Run: headless pygame with SDL's dummy video driver; simulated clock (each Clock.tick advances the game by its frame time, no real sleeping); random seed 0; keys injected as events and as key.get_pressed() state; mouse plan: one left click at the window centre at the start of phase 2, then a move to the lower-right quarter at the start of phase 3.
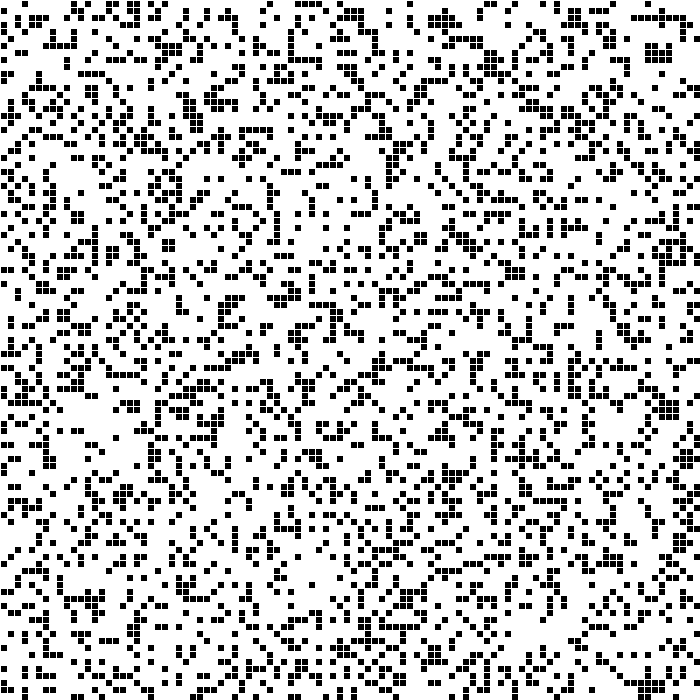
Frame 1 of 4 · flips 1–60 · no input
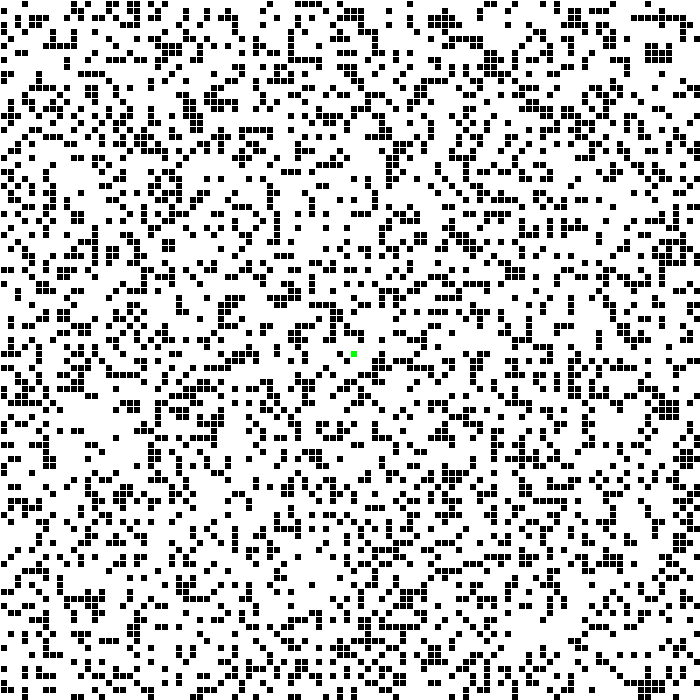
Frame 2 of 4 · flips 61–180 · clicked the window centre · tapped SPACE, RETURN · held RIGHT (→), D
Frame 3 of 4 · flips 181–300 · moved the mouse to the lower-right quarter · held DOWN (↓), S · screen unchanged from frame 2, image omitted
Frame 4 of 4 · flips 301–420 · held LEFT (←), A, UP (↑), W · screen unchanged from frame 3, image omitted

The pygame program that drew these frames:

import pygame
from queue import PriorityQueue
import random


VISUALIZE  =True
WIDTH =700    
ROWS =100       
window = pygame.display.set_mode((WIDTH,WIDTH))
pygame.display.set_caption("A* PathFinding Algorithm")


START = (0, 255, 0)
PATH = (255, 215, 0)
END = (255, 0, 0)
WHITE = (255, 255, 255)
OBST = (0, 0, 0)
OPEN = (255, 165, 0)
CLOSED = (0, 0, 255)


class Cube:
    def __init__(self, row, col, width, total_rows):
        self.row =row
        self.col =col
        self.width =width
        self.total_rows =total_rows
        self.x = row* width
        self.y = col*width
        self.color=WHITE
        self.neighbours =[]

    def getPos(self):
        return self.row,self.col
    
    def isClosed(self):
        return self.color ==CLOSED
    
    def isOpen(self):
        return self.color ==OPEN
    
    def isStart(self):
        return self.color ==START
    
    def isEnd(self):
        return self.color == END
    
    def isWall(self):
        return self.color == OBST
    
    def reset(self):
        self.color =WHITE
    
    def setClosed(self):
        self.color=CLOSED
    
    def setOpen(self):
        self.color=OPEN
    
    def setWall(self):
        self.color=OBST
    
    def setEnd(self):
        self.color=END
    
    def setStart(self):
        self.color=START
    def setPath(self):
        self.color=PATH

    def draw(self ,win):
        pygame.draw.rect(win, self.color,(self.x,self.y,self.width,self.width))

    def updateNeighbour(self, grid):
        self.neighbours = []
        directions = [
            (1, 0),   
            (-1, 0),  
            (0, 1),
            (0,-1)
        ]
        
        for drow, dcol in directions:
            newRow, newCol = self.row + drow, self.col + dcol
            if 0 <= newRow < self.total_rows and 0 <= newCol < self.total_rows and not grid[newRow][newCol].isWall():
                self.neighbours.append(grid[newRow][newCol])

    
    def __lt__(self, value):
        return False

def h(p1, p2):
    x1,y1 =p1
    x2,y2 =p2
    return abs(x1-x2) +abs(y1-y2)

def reconstructPath(camefrom, end, draw):
    current =end
    while current in camefrom:
        current = camefrom[current]
        current.setPath()
        if VISUALIZE:
            draw()


def algorithm(draw, grid, start, end):
    count =0
    openSet= PriorityQueue()
    openSet.put((0, count, start))
    openSetHash={start}
    cameFrom ={}
    
    #score

    while not openSet.empty():
        for event in pygame.event.get():
                if event.type == pygame.QUIT:
                    pygame.quit()
        
        current  = openSet.get()[2]
        openSetHash.remove(current)
        
        #solution     
        
        if VISUALIZE:
            draw()

        if current != start and VISUALIZE:
            current.setClosed()

    return False

def setGrid(rows, width):
    grid= []
    gap =width // rows
    for i in range(rows):
        grid.append([])
        for j in range(rows):
            cube = Cube(i,j,gap,rows)
            grid[i].append(cube)
    return grid

def drawGrid(win, rows , width):
    gap =width //rows
    for i in range(rows):
        pygame.draw.line(win,WHITE,(0,i*gap),(width,i*gap))
        pygame.draw.line(win,WHITE,(i*gap,0),(i*gap,width))

def draw(win, grid,rows , width):
    win.fill(WHITE)

    for row in grid:
        for cub in row:
            cub.draw(win)
    
    drawGrid(win, rows, width)
    pygame.display.update()

def getClickedPos(pos, rows, width):
    x, y =pos
    gap =width//rows
    rows = x//gap
    col =  y//gap
    return rows,col

def setPredefinedWalls(grid):
    total_cells = ROWS * ROWS
    wall_cells = int(total_cells * 0.3)

    wall_positions = random.sample(range(total_cells), wall_cells)

    for pos in wall_positions:
        row = pos // ROWS
        col = pos % ROWS
        if (row, col) != (0, 0) and (row, col) != (ROWS - 1, ROWS - 1):
            grid[row][col].setWall()


def main(win, width,ROWS):
    grid = setGrid(ROWS, width)

    setPredefinedWalls(grid)

    run = True
    started = False

    start = None
    end = None

    while run :
        draw(win,grid,ROWS,width)
        for event in pygame.event.get():
            if event.type == pygame.QUIT:
                run = False
            
            if started:
                continue
            
            elif pygame.mouse.get_pressed()[0]:
                pos = pygame.mouse.get_pos()
                row , col = getClickedPos(pos,ROWS , width)
                cube= grid[row][col]
                if not start and cube!=end:
                    start=cube
                    cube.setStart()
                    cube.draw(win)
                elif not end and cube !=start:
                    end = cube
                    cube.setEnd()
                    cube.draw(win)
                elif cube != end and cube != start:
                    cube.setWall()
                    cube.draw(win)
            elif pygame.mouse.get_pressed()[2]:
                pos = pygame.mouse.get_pos()
                row , col = getClickedPos(pos,ROWS , width)
                cube= grid[row][col]
                if cube == start :
                    start = None
                elif cube ==end:
                    end =None 
                cube.reset()
                cube.draw(win)
            if event.type == pygame.KEYDOWN:
                if event.key ==pygame.K_SPACE and start and end:
                    for row in grid:
                        for cube in row:
                            cube.updateNeighbour(grid)
                    algorithm(lambda: draw(win,grid,ROWS,width), grid ,start ,end)
                if event.key ==pygame.K_c:
                    start =None
                    end   =None
                    grid = setGrid(ROWS, width)

                    setPredefinedWalls(grid)

main(window, WIDTH, ROWS)
